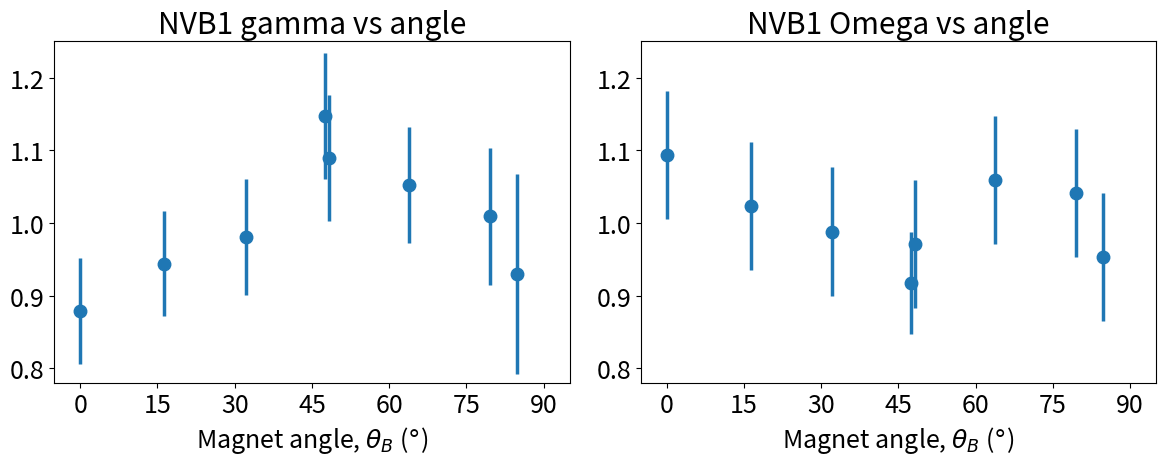

This chart was generated by the following Python code:
# -*- coding: utf-8 -*-
"""
Created on Mon Dec  9 17:04:19 2019

[redacted]
"""


# %% Imports


import numpy
import matplotlib.pyplot as plt


# %% Functions


def plot_gamma_omega_vs_angle(nv_data):

    plt.rcParams.update({'font.size': 18})  # Increase font size
    fig, axes_pack = plt.subplots(1, 2, figsize=(12,5))
    fig.set_tight_layout(True)
    for ax in axes_pack:
        ax.set_xlabel(r'Magnet angle, $\theta_{B}$ ($\degree$)')
        ax.set_xlim(-5, 95)
        ax.set_xticks(numpy.linspace(0,90,7))
        ax.set_ylim(0.78, 1.25)
        
    gamma_ax = axes_pack[0]
    omega_ax = axes_pack[1]
    gamma_ax.set_title('NVB1 gamma vs angle')
    omega_ax.set_title('NVB1 Omega vs angle')
    
    for ind in range(len(nv_data)):
        
        nv = nv_data[ind]
        
        name = nv['name']
        if name in ['NVA1', 'NVA2']:
            continue
        
        gammas = numpy.array(nv['gammas'])
        omegas = numpy.array(nv['omegas'])
        gamma_errors = numpy.array(nv['gamma_errors'])
        omega_errors = numpy.array(nv['omega_errors'])
        
        angles = numpy.array(nv['angles'])
        mask = angles != None
        if True in mask:
            
            # gamma_ax.errorbar(angles[mask], gammas[mask],
            #             yerr=gamma_errors[mask], label='gamma',
            #             linestyle='None', marker='o', ms=9, lw=2.5)
            # omega_ax.errorbar(angles[mask], omegas[mask],
            #             yerr=omega_errors[mask], label='Omega',
            #             linestyle='None', marker='o', ms=9, lw=2.5)
            
            gamma_wavg = numpy.average(gammas[mask], weights=(1/gamma_errors[mask]**2))
            gamma_ax.errorbar(angles[mask], gammas[mask]/gamma_wavg,
                              yerr=gamma_errors[mask]/gamma_wavg,
                              linestyle='None', marker='o', ms=9, lw=2.5)
            omega_wavg = numpy.average(omegas[mask], weights=(1/omega_errors[mask]**2))
            omega_ax.errorbar(angles[mask], omegas[mask]/omega_wavg,
                              yerr=omega_errors[mask]/omega_wavg,
                              linestyle='None', marker='o', ms=9, lw=2.5)
         

# %% Main


def main(nv_data, just_splittings=False):
    
    # %% Setup
    
    all_ratios = []
    all_ratio_errors = []

    # %% Plotting

    plt.rcParams.update({'font.size': 18})  # Increase font size
    if just_splittings:
        fig, ax = plt.subplots(figsize=(6,5))
        # Pack the one ax up so we don't have to make too many changes
        # for just_splittings
        axes_pack = [ax]
    else:
        fig, axes_pack = plt.subplots(1, 2, figsize=(12,5))
    fig.set_tight_layout(True)
    
    # Splittings
    ax = axes_pack[0]
    ax.set_xlabel(r'Splitting, $\Delta_{\pm}$ (MHz)')
    ax.set_xlim(-50, 1300)
    
    # Angles
    if not just_splittings:
        ax = axes_pack[1]
        ax.set_xlabel(r'Magnet angle, $\theta_{B}$ ($\degree$)')
        ax.set_xlim(-5, 95)
        ax.set_xticks(numpy.linspace(0,90,7))
        
    # Both
    for ax in axes_pack:
        ax.set_ylabel(r'$\gamma / \Omega$')
        ax.set_ylim(0, 3.5)
        
    
    # Marker and color combination to distinguish NVs
    markers = ['^', 'o', 's', 'D', ]
    colors = ['#009E73', '#E69F00', '#0072B2', '#CC79A7', ]

    for ind in range(len(nv_data)):
        
        nv = nv_data[ind]
        marker = markers[ind]
        color = colors[ind]  # Wong colorblind-safe palette
        
        name = nv['name']
        if name in ['NVA1', 'NVA2']:
            continue
        
        # Calculate ratios
        gammas = numpy.array(nv['gammas'])
        omegas = numpy.array(nv['omegas'])
        gamma_errors = numpy.array(nv['gamma_errors'])
        omega_errors = numpy.array(nv['omega_errors'])
        ratios = gammas / omegas
        ratio_errors = ratios * numpy.sqrt((gamma_errors / gammas)**2 +
                                           (omega_errors / omegas)**2)
        all_ratios.extend(ratios)
        all_ratio_errors.extend(ratio_errors)
        
        # Plot splittings
        ax = axes_pack[0]
        splittings = numpy.array(nv['splittings'])
        mask = splittings != None
        if True in mask:
            ax.errorbar(splittings[mask], ratios[mask],
                        yerr=ratio_errors[mask], label=name,
                        marker=marker, color=color, linestyle='None',
                        ms=9, lw=2.5)
    
        # Plot angles
        if not just_splittings:
            ax = axes_pack[1]
            angles = numpy.array(nv['angles'])
            mask = angles != None
            if True in mask:
                ax.errorbar(angles[mask], ratios[mask],
                            yerr=ratio_errors[mask], label=name,
                            marker=marker, color=color, linestyle='None',
                            ms=9, lw=2.5)
        # print(ratios)
        # print(ratio_errors)
        # print(angles)

    all_ratios = numpy.array(all_ratios)
    all_ratio_errors = numpy.array(all_ratio_errors)
    
    wavg_ratio = numpy.average(all_ratios, weights=(1/all_ratio_errors**2))
    ste_ratio = numpy.sqrt(1/numpy.sum(all_ratio_errors**-2))
    # print(all_ratios)
    # print(all_ratio_errors)
    print(wavg_ratio)
    print(ste_ratio)
    
    # For both axes, plot the same weighted average and display a legend.
    for ax in axes_pack:
        ax.legend(loc='lower right')
        xlim = ax.get_xlim()
        ax.fill_between([0, xlim[1]],
                        wavg_ratio+ste_ratio, wavg_ratio-ste_ratio,
                        alpha=0.5, color=colors[-1])
        ax.plot([0, xlim[1]], [wavg_ratio, wavg_ratio], color=colors[-1])


# %% Run


if __name__ == '__main__':


    # List of data for each NV. Each element should be a dictionary
    # containing NV name and lists of splittings, angles, gammas,
    # gamma_errors, omegas, omega_errors for each point. Put None if unknown.
    nv_data = [
            {
                'name': 'NVA1',
                'splittings': [23.9, 125.9, 128.1, 233.2],
                'angles': [None, None, None, None],
                'gammas': [0.13, 0.111, 0.14, 0.132],
                'gamma_errors': [0.02, 0.009, 0.03, 0.017],
                'omegas': [0.063, 0.053, 0.059, 0.061],
                'omega_errors': [0.009, 0.003, 0.006, 0.006],
                },
            {
                'name': 'NVA2',
                'splittings': [129.7],
                'angles': [None],
                'gammas': [0.114],
                'gamma_errors': [0.012],
                'omegas': [0.060],
                'omega_errors': [0.004],
                },
            {
                'name': 'NVB1',
                'splittings': [40.6, 167.1, 412.7, 623.8, 831.6, 1207.1,
                               None, None, None, None, None, None,
                               None, None],
                'angles': [None, None, None, None, None, None,
                           0.000, 63.819, 16.345, 47.524, 79.508, 84.801,
                           32.145, 48.258],
                'gammas': [0.115, 0.132, 0.135, 0.138, 0.169, 0.103,
                           0.121, 0.145, 0.130, 0.158, 0.139, 0.128,
                           0.135, 0.150],
                'gamma_errors': [0.010, 0.011, 0.013, 0.014, 0.04, 0.026,
                                 0.010, 0.011, 0.010, 0.012, 0.013, 0.019,
                                 0.011, 0.012],
                'omegas': [0.049, 0.056, 0.065, 0.061, 0.083, 0.048,
                           0.062, 0.060, 0.058, 0.052, 0.059, 0.054,
                           0.056, 0.055],
                'omega_errors': [0.003, 0.003, 0.005, 0.005, 0.02, 0.013,
                                 0.005, 0.005, 0.005, 0.004, 0.005, 0.005,
                                 0.005, 0.005],
                },
        ]
    
    # main(nv_data, just_splittings=False)
    plot_gamma_omega_vs_angle(nv_data)

